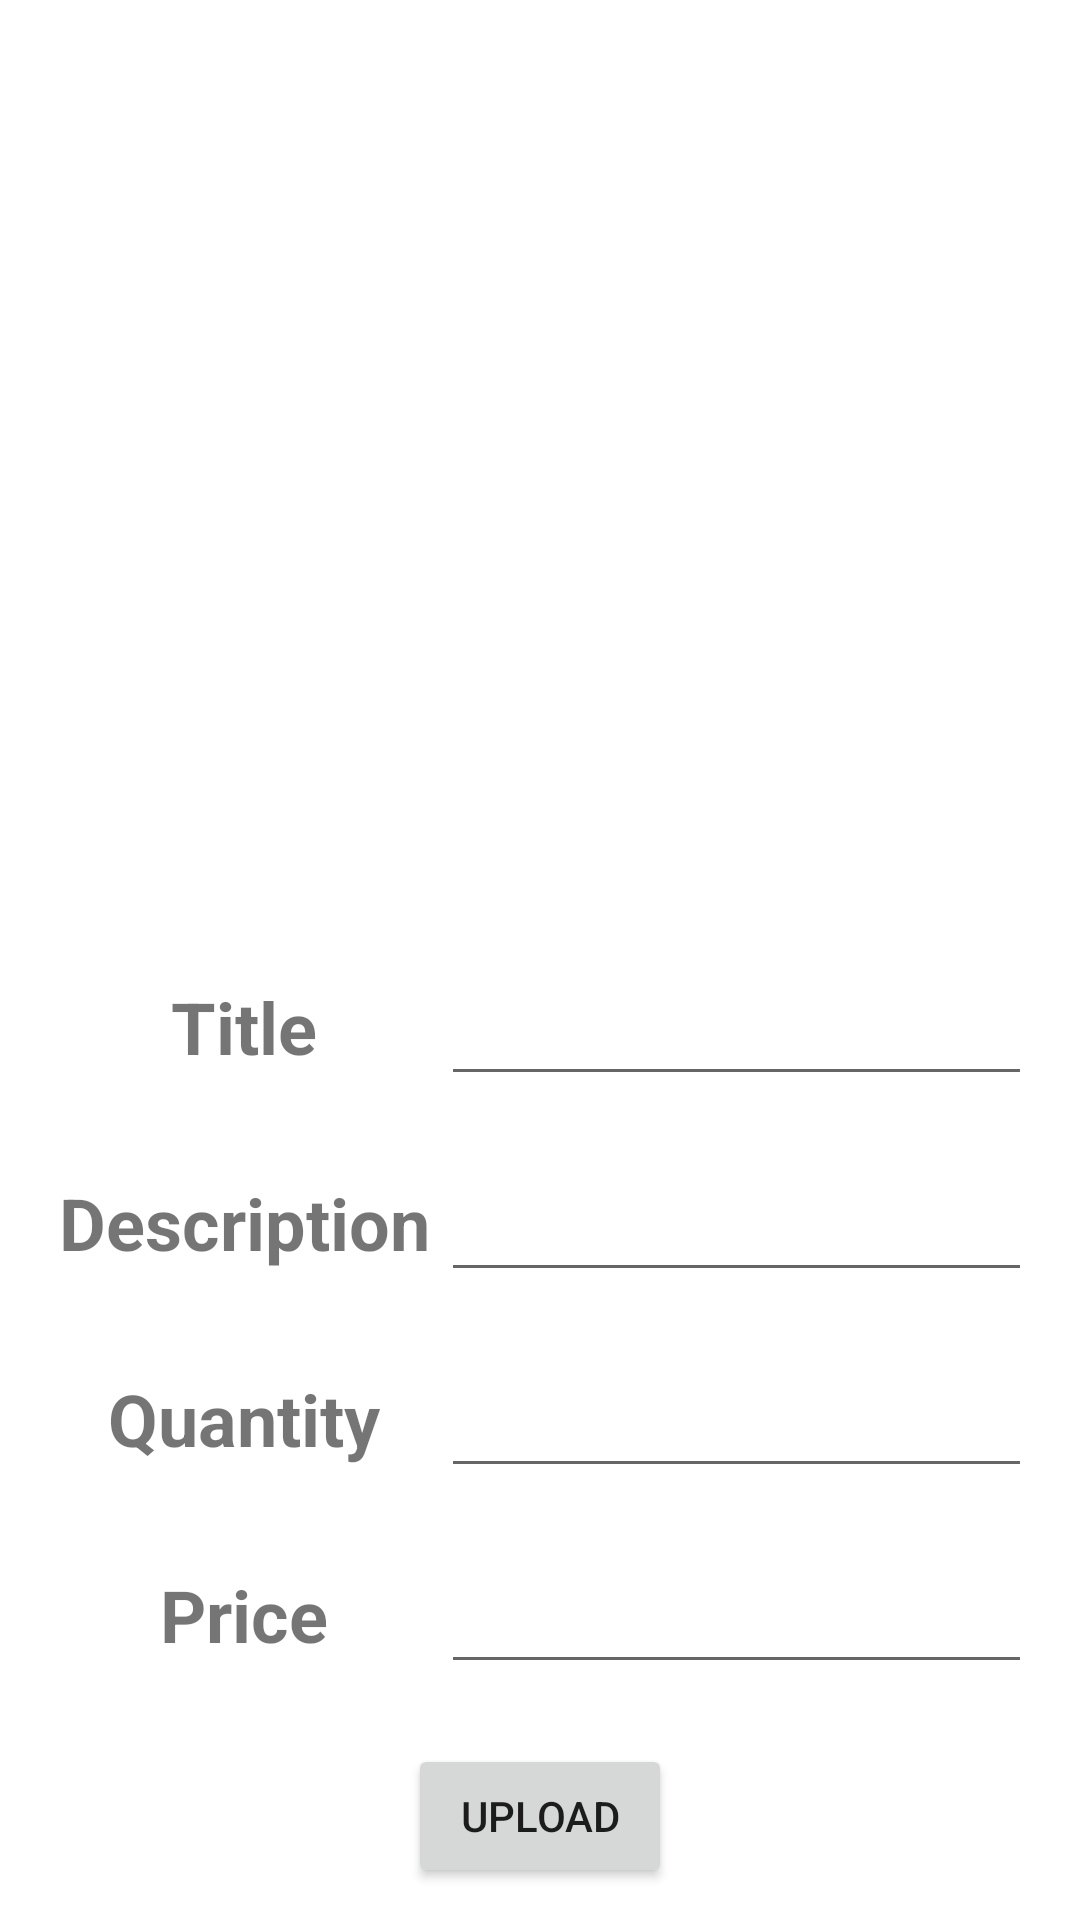

Here is an Android app screen rendered from its layout file. Give the layout XML and the strings, colors and styles it references.
<!-- AndroidManifest.xml: application theme Theme.SWELabProject -->
<!-- res/layout/book_upload_page.xml -->
<?xml version="1.0" encoding="utf-8"?>
<ScrollView
    xmlns:android="http://schemas.android.com/apk/res/android"
    android:layout_width="match_parent"
    android:layout_height="match_parent">

    <LinearLayout
        android:layout_width="match_parent"
        android:layout_height="match_parent"
        android:orientation="vertical">

        <ImageView
            android:layout_width="300dp"
            android:layout_height="300dp"
            android:src="@drawable/dummy_book"
            android:layout_gravity="center"/>

        <LinearLayout
            android:layout_width="match_parent"
            android:layout_height="wrap_content"
            android:orientation="horizontal"
            android:paddingLeft="16dp"
            android:paddingRight="16dp"
            android:paddingTop="16dp">
            <TextView
                android:layout_width="0dp"
                android:layout_weight="2"
                android:layout_height="wrap_content"
                android:text="Title"
                android:textSize="24sp"
                android:textStyle="bold"
                android:gravity="center" />
            <EditText
                android:id="@+id/book_title_et"
                android:layout_width="0dp"
                android:layout_weight="3"
                android:layout_height="wrap_content"
                android:textSize="24sp"
                android:maxLines="1"/>
        </LinearLayout>
        <LinearLayout
            android:layout_width="match_parent"
            android:layout_height="wrap_content"
            android:orientation="horizontal"
            android:paddingLeft="16dp"
            android:paddingRight="16dp"
            android:paddingTop="16dp">
            <TextView
                android:layout_width="0dp"
                android:layout_weight="2"
                android:layout_height="wrap_content"
                android:text="Description"
                android:textSize="24sp"
                android:textStyle="bold"
                android:gravity="center"/>
            <EditText
                android:id="@+id/book_description_et"
                android:layout_width="0dp"
                android:layout_weight="3"
                android:layout_height="wrap_content"
                android:textSize="24sp"
                android:maxLines="1"/>
        </LinearLayout>

        <LinearLayout
            android:layout_width="match_parent"
            android:layout_height="wrap_content"
            android:orientation="horizontal"
            android:paddingLeft="16dp"
            android:paddingRight="16dp"
            android:paddingTop="16dp">
            <TextView
                android:layout_width="0dp"
                android:layout_weight="2"
                android:layout_height="wrap_content"
                android:text="Quantity"
                android:textSize="24sp"
                android:textStyle="bold"
                android:gravity="center"/>
            <EditText
                android:id="@+id/book_quantity_et"
                android:layout_width="0dp"
                android:layout_weight="3"
                android:layout_height="wrap_content"
                android:textSize="24sp"
                android:maxLines="1"/>
        </LinearLayout>

        <LinearLayout
            android:layout_width="match_parent"
            android:layout_height="wrap_content"
            android:orientation="horizontal"
            android:paddingLeft="16dp"
            android:paddingRight="16dp"
            android:paddingTop="16dp">
            <TextView
                android:layout_width="0dp"
                android:layout_weight="2"
                android:layout_height="wrap_content"
                android:text="Price"
                android:textSize="24sp"
                android:textStyle="bold"
                android:gravity="center"/>
            <EditText
                android:id="@+id/book_price_et"
                android:layout_width="0dp"
                android:layout_weight="3"
                android:layout_height="wrap_content"
                android:textSize="24sp"
                android:maxLines="1"/>
        </LinearLayout>

        <Button
            android:id="@+id/upload_button"
            android:layout_marginTop="20dp"
            android:layout_width="wrap_content"
            android:layout_height="wrap_content"
            android:text="UPLOAD"
            android:layout_gravity="center"/>

    </LinearLayout>
</ScrollView>
<!-- resources referenced by this layout -->
<resources>
  <style name="Theme.SWELabProject" parent="Theme.MaterialComponents.DayNight.DarkActionBar">
          
          <item name="colorPrimary">@color/purple_500</item>
          <item name="colorPrimaryVariant">@color/purple_700</item>
          <item name="colorOnPrimary">@color/white</item>
          
          <item name="colorSecondary">@color/teal_200</item>
          <item name="colorSecondaryVariant">@color/teal_700</item>
          <item name="colorOnSecondary">@color/black</item>
          
          <item name="android:statusBarColor" tools:targetApi="l">?attr/colorPrimaryVariant</item>
          
      </style>
  <!-- not gathered from this repository: default colours our renderer supplied (Android Studio template values) -->
  <color name="purple_500">#FF6200EE</color>
  <color name="purple_700">#FF3700B3</color>
  <color name="teal_200">#FF03DAC5</color>
  <color name="teal_700">#FF018786</color>
  <color name="black">#FF000000</color>
  <color name="white">#FFFFFFFF</color>
</resources>
